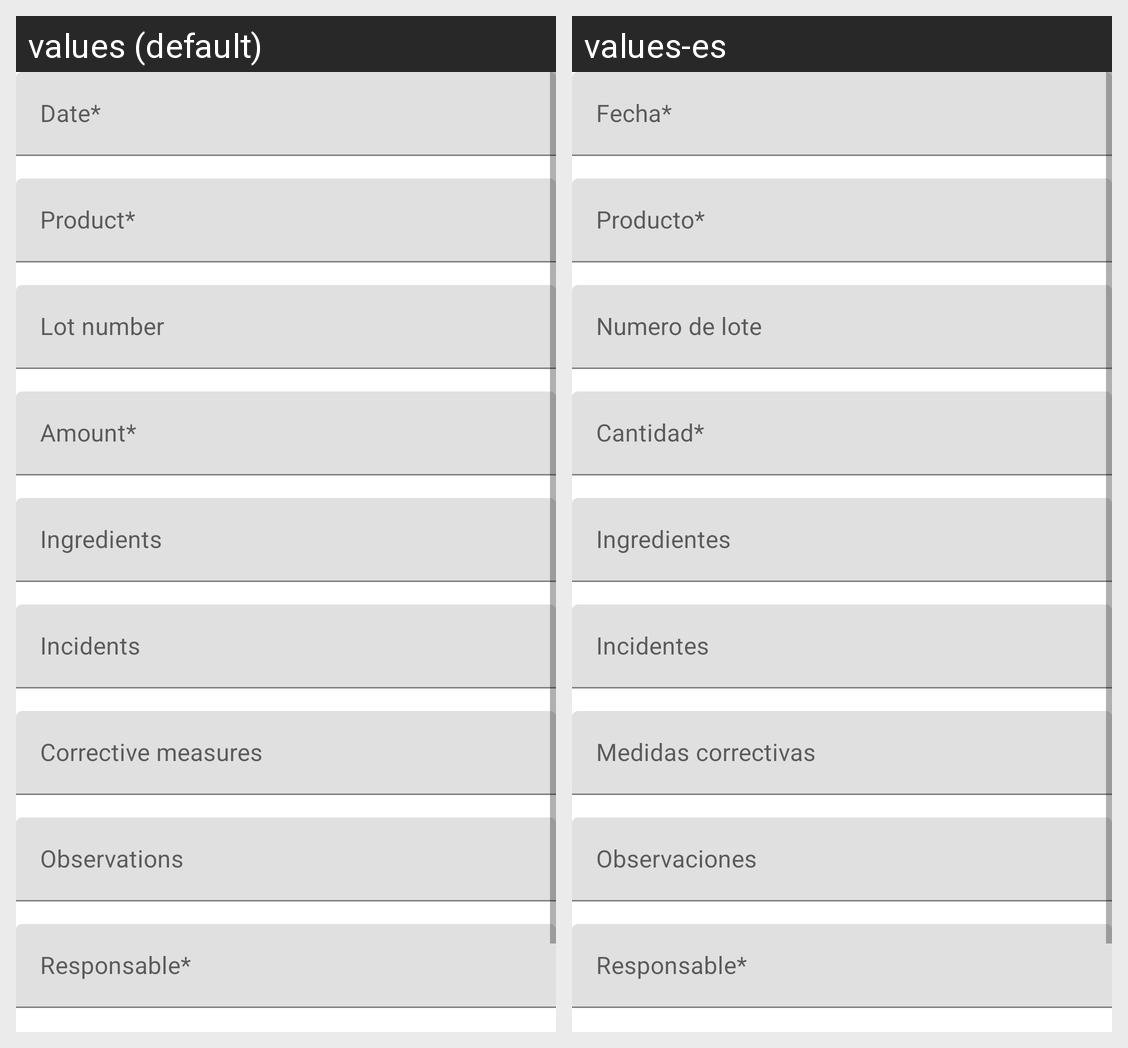

Locale-by-locale string values for the Android screen shown in this grid:
Android screen res/layout/fragment_newproduction.xml rendered under 2 locales, left to right: values (default), values-es. Device: Nexus 5 (rendered at 1080×1920; each locale shown at half size, 540×960, under a caption strip naming it); theme Theme.Trazabilizator.
Strings drawn on this screen, with the default value and each locale's value (text and hints the layout hard-codes, and strings that could not be matched under every locale, appear in the picture but are not listed):

date3
  values: Date*
  values-es: Fecha*

product3
  values: Product*
  values-es: Producto*

lot
  values: Lot number
  values-es: Numero de lote

amount3
  values: Amount*
  values-es: Cantidad*

ingredients
  values: Ingredients
  values-es: Ingredientes

incidents
  values: Incidents
  values-es: Incidentes

correctives
  values: Corrective measures
  values-es: Medidas correctivas

observations
  values: Observations
  values-es: Observaciones

responsable3
  values: Responsable*
  values-es: Responsable*
